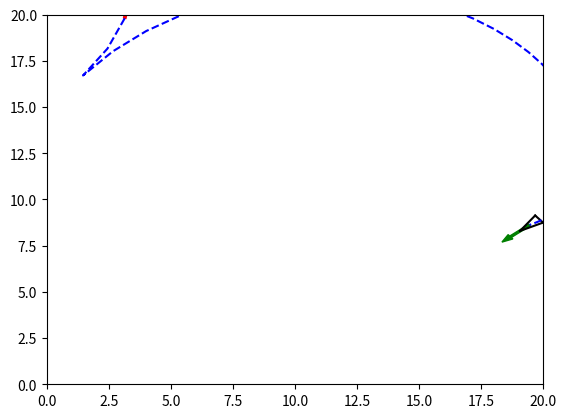

Recreate this plot in Python.
"""

Move to specified pose

[redacted]
[redacted]

P. I. Corke, "Robotics, Vision & Control", Springer 2017, ISBN 978-3-319-54413-7

"""

import matplotlib.pyplot as plt
import numpy as np
from random import random

# simulation parameters
Kp_rho = 9
Kp_alpha = 15
Kp_beta = -3
dt = 0.01

show_animation = True


def move_to_pose(x_start, y_start, theta_start, x_goal, y_goal, theta_goal):
    """
    rho is the distance between the robot and the goal position
    alpha is the angle to the goal relative to the heading of the robot
    beta is the angle between the robot's position and the goal position plus the goal angle

    Kp_rho*rho and Kp_alpha*alpha drive the robot along a line towards the goal
    Kp*beta*beta rotates the line so that it is parallel to the goal angle
    """
    x = x_start
    y = y_start
    theta = theta_start

    x_diff = x_goal - x
    y_diff = y_goal - y

    x_traj, y_traj = [], []

    rho = np.sqrt(x_diff**2 + y_diff**2)
    while rho > 0.001:
        x_traj.append(x)
        y_traj.append(y)

        x_diff = x_goal - x
        y_diff = y_goal - y

        """
        Restrict alpha and beta (angle differences) to the range
        [-pi, pi] to prevent unstable behavior e.g. difference going
        from 0 rad to 2*pi rad with slight turn
        """

        rho = np.sqrt(x_diff**2 + y_diff**2)
        alpha = (np.arctan2(y_diff, x_diff) -
                 theta + np.pi) % (2 * np.pi) - np.pi
        beta = (theta_goal - theta - alpha + np.pi) % (2 * np.pi) - np.pi

        v = Kp_rho * rho
        w = Kp_alpha * alpha + Kp_beta * beta

        if alpha > np.pi / 2 or alpha < -np.pi / 2:
            v = -v

        theta = theta + w * dt
        x = x + v * np.cos(theta) * dt
        y = y + v * np.sin(theta) * dt

        if show_animation:
            plt.cla()
            plt.arrow(x_start, y_start, np.cos(theta_start),
                      np.sin(theta_start), color='r', width=0.1)
            plt.arrow(x_goal, y_goal, np.cos(theta_goal),
                      np.sin(theta_goal), color='g', width=0.1)
            plot_vehicle(x, y, theta, x_traj, y_traj)


def plot_vehicle(x, y, theta, x_traj, y_traj):
    # Corners of triangular vehicle when pointing to the right (0 radians)
    p1_i = np.array([0.5, 0, 1]).T
    p2_i = np.array([-0.5, 0.25, 1]).T
    p3_i = np.array([-0.5, -0.25, 1]).T

    T = transformation_matrix(x, y, theta)
    p1 = np.matmul(T, p1_i)
    p2 = np.matmul(T, p2_i)
    p3 = np.matmul(T, p3_i)

    plt.plot([p1[0], p2[0]], [p1[1], p2[1]], 'k-')
    plt.plot([p2[0], p3[0]], [p2[1], p3[1]], 'k-')
    plt.plot([p3[0], p1[0]], [p3[1], p1[1]], 'k-')

    plt.plot(x_traj, y_traj, 'b--')

    plt.xlim(0, 20)
    plt.ylim(0, 20)

    plt.pause(dt)


def transformation_matrix(x, y, theta):
    return np.array([
        [np.cos(theta), -np.sin(theta), x],
        [np.sin(theta), np.cos(theta), y],
        [0, 0, 1]
    ])


def main():
    x_start = 20 * random()
    y_start = 20 * random()
    theta_start = 2 * np.pi * random() - np.pi
    x_goal = 20 * random()
    y_goal = 20 * random()
    theta_goal = 2 * np.pi * random() - np.pi
    print("Initial x: %.2f m\nInitial y: %.2f m\nInitial theta: %.2f rad\n" %
          (x_start, y_start, theta_start))
    print("Goal x: %.2f m\nGoal y: %.2f m\nGoal theta: %.2f rad\n" %
          (x_goal, y_goal, theta_goal))
    move_to_pose(x_start, y_start, theta_start, x_goal, y_goal, theta_goal)


if __name__ == '__main__':
    main()